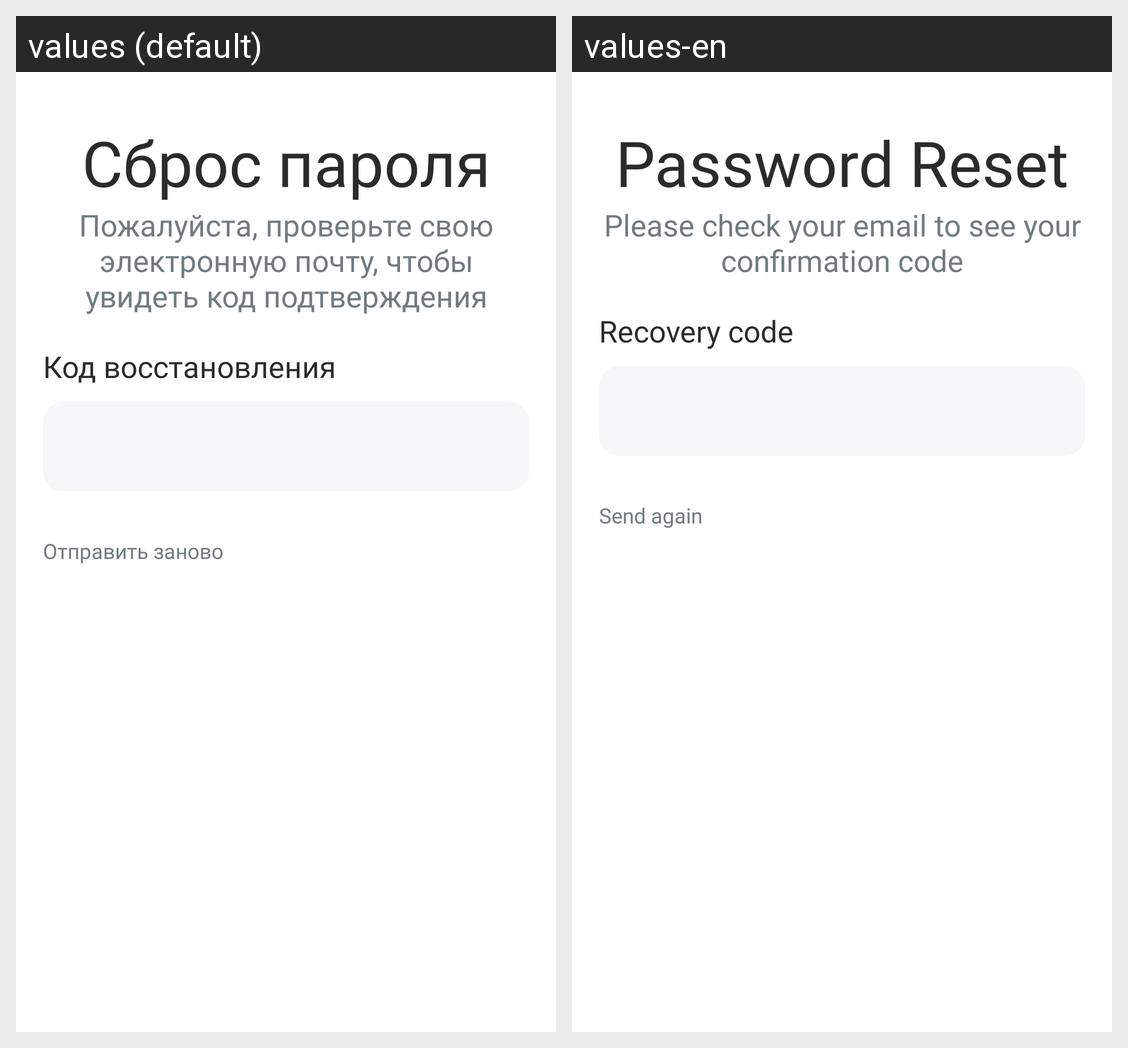

The same Android screen rendered under two of its app's locales, left to right. List the strings drawn on it with the default value and each locale's translation.
Android screen res/layout/activity_password_reset.xml rendered under 2 locales, left to right: values (default), values-en. Device: Nexus 5 (rendered at 1080×1920; each locale shown at half size, 540×960, under a caption strip naming it); theme Theme.MatuleMe.
Strings drawn on this screen, with the default value and each locale's value (text and hints the layout hard-codes, and strings that could not be matched under every locale, appear in the picture but are not listed):

password_reset
  values: Сброс пароля
  values-en: Password Reset

password_reset_description
  values: Пожалуйста, проверьте свою электронную почту, чтобы увидеть код подтверждения
  values-en: Please check your email to see your confirmation code

password_reset_code
  values: Код восстановления
  values-en: Recovery code

send_again
  values: Отправить заново
  values-en: Send again
